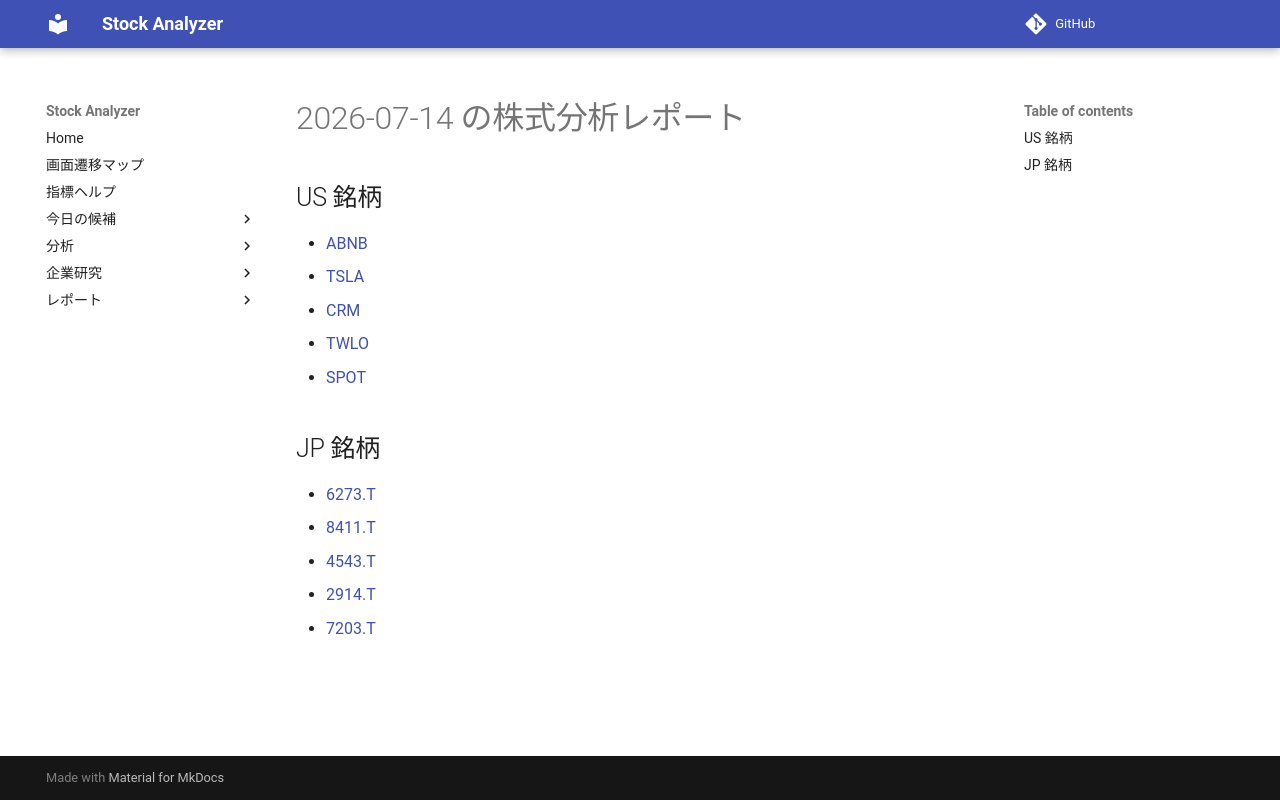

repository: Yumi-note/Making-APP · page: reports/2026-07-14/165418/index.html · generator: mkdocs

# 2026-07-14 の株式分析レポート

## US 銘柄

- [ABNB](ABNB.md)
- [TSLA](TSLA.md)
- [CRM](CRM.md)
- [TWLO](TWLO.md)
- [SPOT](SPOT.md)

## JP 銘柄

- [6273.T](6273_T.md)
- [8411.T](8411_T.md)
- [4543.T](4543_T.md)
- [2914.T](2914_T.md)
- [7203.T](7203_T.md)
